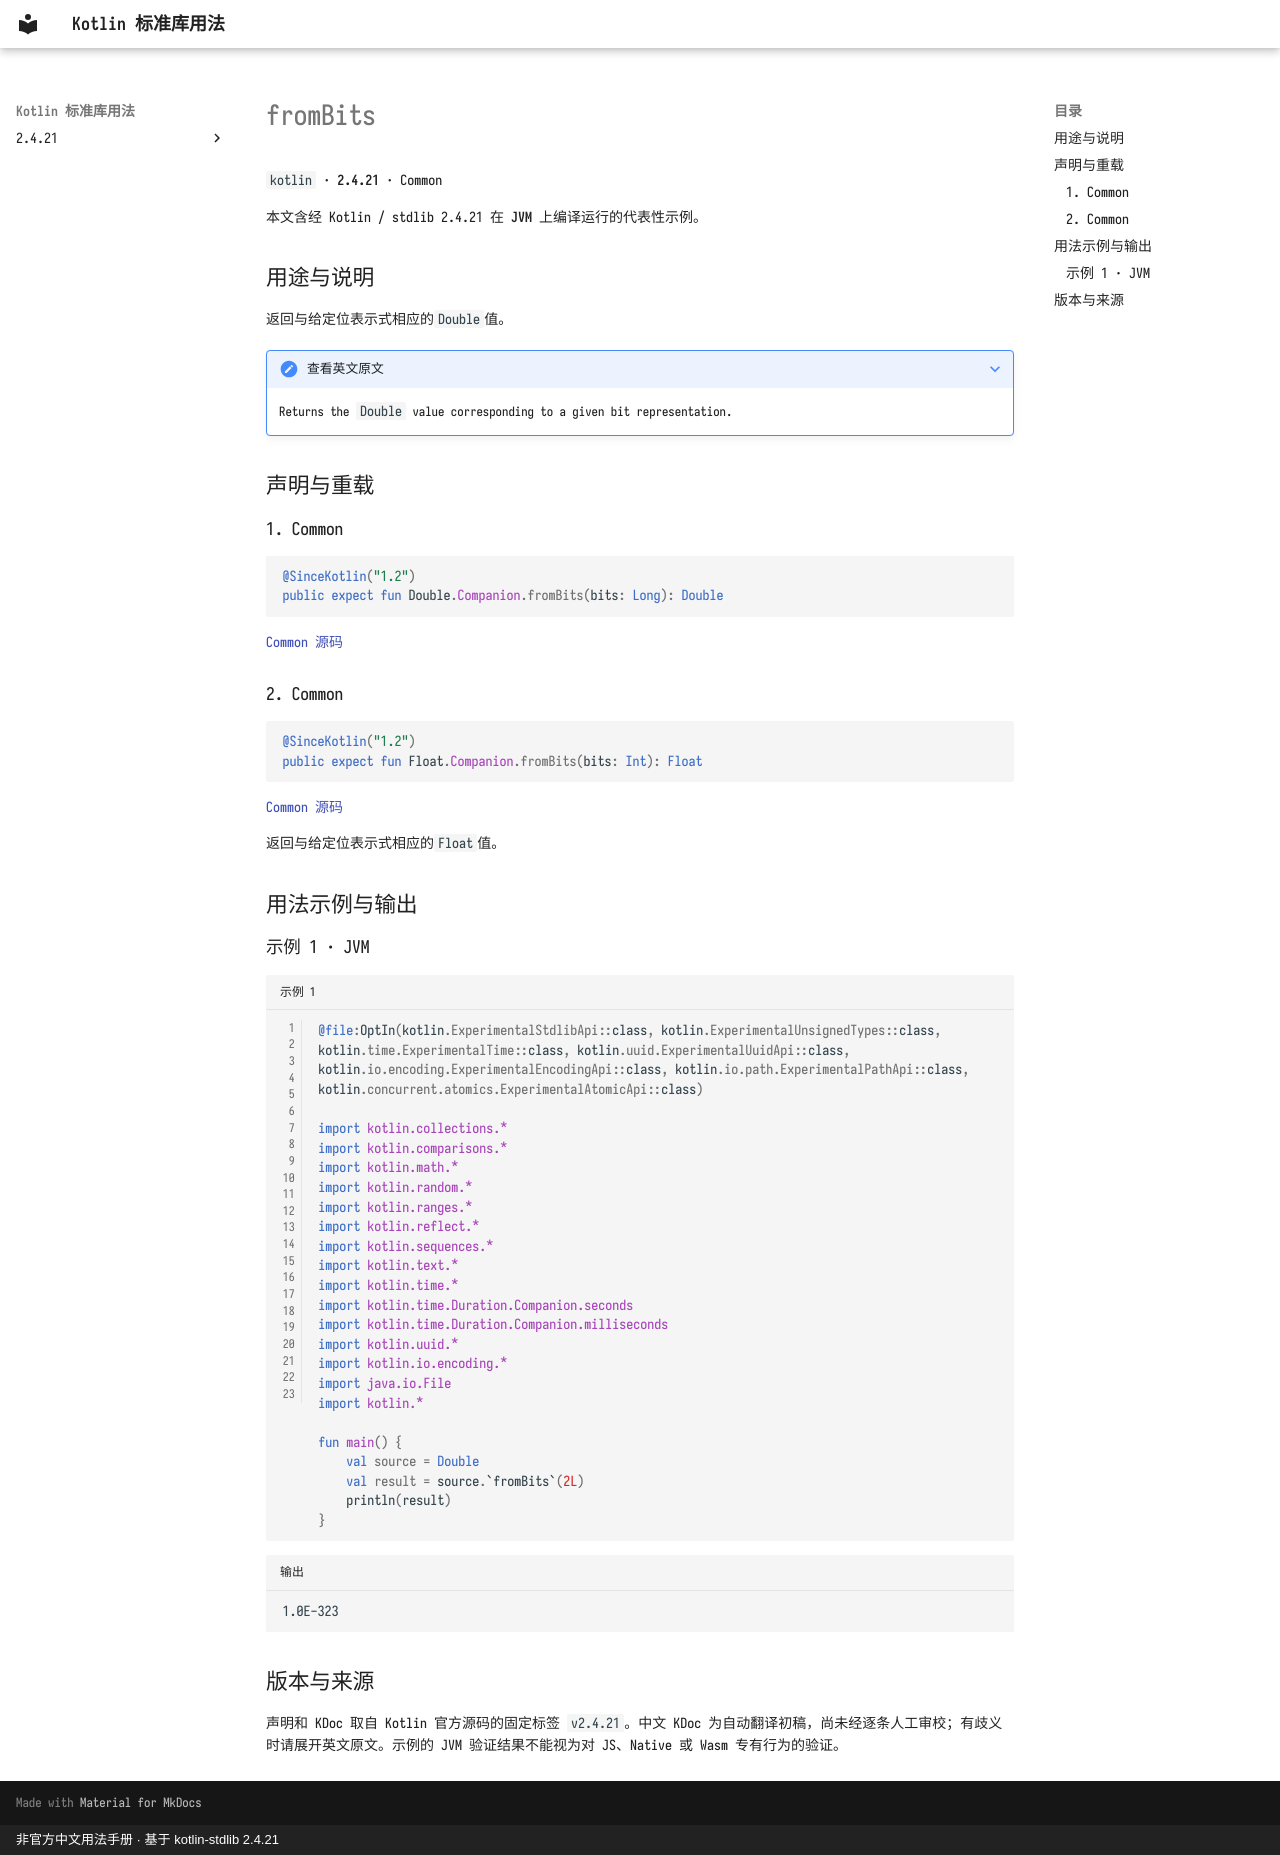

repository: oooooooko/kotlin-stdlib-docs · page: zh/api/kotlin/frombits--79009170/index.html · generator: mkdocs · copyright: 非官方中文用法手册 · 基于 kotlin-stdlib 2.4.21

# fromBits

`kotlin` · **2.4.21** · Common

本文含经 Kotlin / stdlib 2.4.21 在 **JVM** 上编译运行的代表性示例。

## 用途与说明

返回与给定位表示式相应的`Double`值。

??? note "查看英文原文"

    Returns the `Double` value corresponding to a given bit representation.

## 声明与重载

### 1. Common

```kotlin
@SinceKotlin("1.2")
public expect fun Double.Companion.fromBits(bits: Long): Double
```

[Common 源码](https://github.com/JetBrains/kotlin/blob/v2.4.21/libraries/stdlib/common/src/kotlin/KotlinH.kt#L58)

### 2. Common

```kotlin
@SinceKotlin("1.2")
public expect fun Float.Companion.fromBits(bits: Int): Float
```

[Common 源码](https://github.com/JetBrains/kotlin/blob/v2.4.21/libraries/stdlib/common/src/kotlin/KotlinH.kt#L79)

返回与给定位表示式相应的`Float`值。

## 用法示例与输出

### 示例 1 · JVM

```kotlin title="示例 1" linenums="1"
@file:OptIn(kotlin.ExperimentalStdlibApi::class, kotlin.ExperimentalUnsignedTypes::class, kotlin.time.ExperimentalTime::class, kotlin.uuid.ExperimentalUuidApi::class, kotlin.io.encoding.ExperimentalEncodingApi::class, kotlin.io.path.ExperimentalPathApi::class, kotlin.concurrent.atomics.ExperimentalAtomicApi::class)

import kotlin.collections.*
import kotlin.comparisons.*
import kotlin.math.*
import kotlin.random.*
import kotlin.ranges.*
import kotlin.reflect.*
import kotlin.sequences.*
import kotlin.text.*
import kotlin.time.*
import kotlin.time.Duration.Companion.seconds
import kotlin.time.Duration.Companion.milliseconds
import kotlin.uuid.*
import kotlin.io.encoding.*
import java.io.File
import kotlin.*

fun main() {
    val source = Double
    val result = source.`fromBits`(2L)
    println(result)
}
```

```text title="输出"
1.0E-323
```

## 版本与来源

声明和 KDoc 取自 Kotlin 官方源码的固定标签 `v2.4.21`。中文 KDoc 为自动翻译初稿，尚未经逐条人工审校；有歧义时请展开英文原文。示例的 JVM 验证结果不能视为对 JS、Native 或 Wasm 专有行为的验证。
